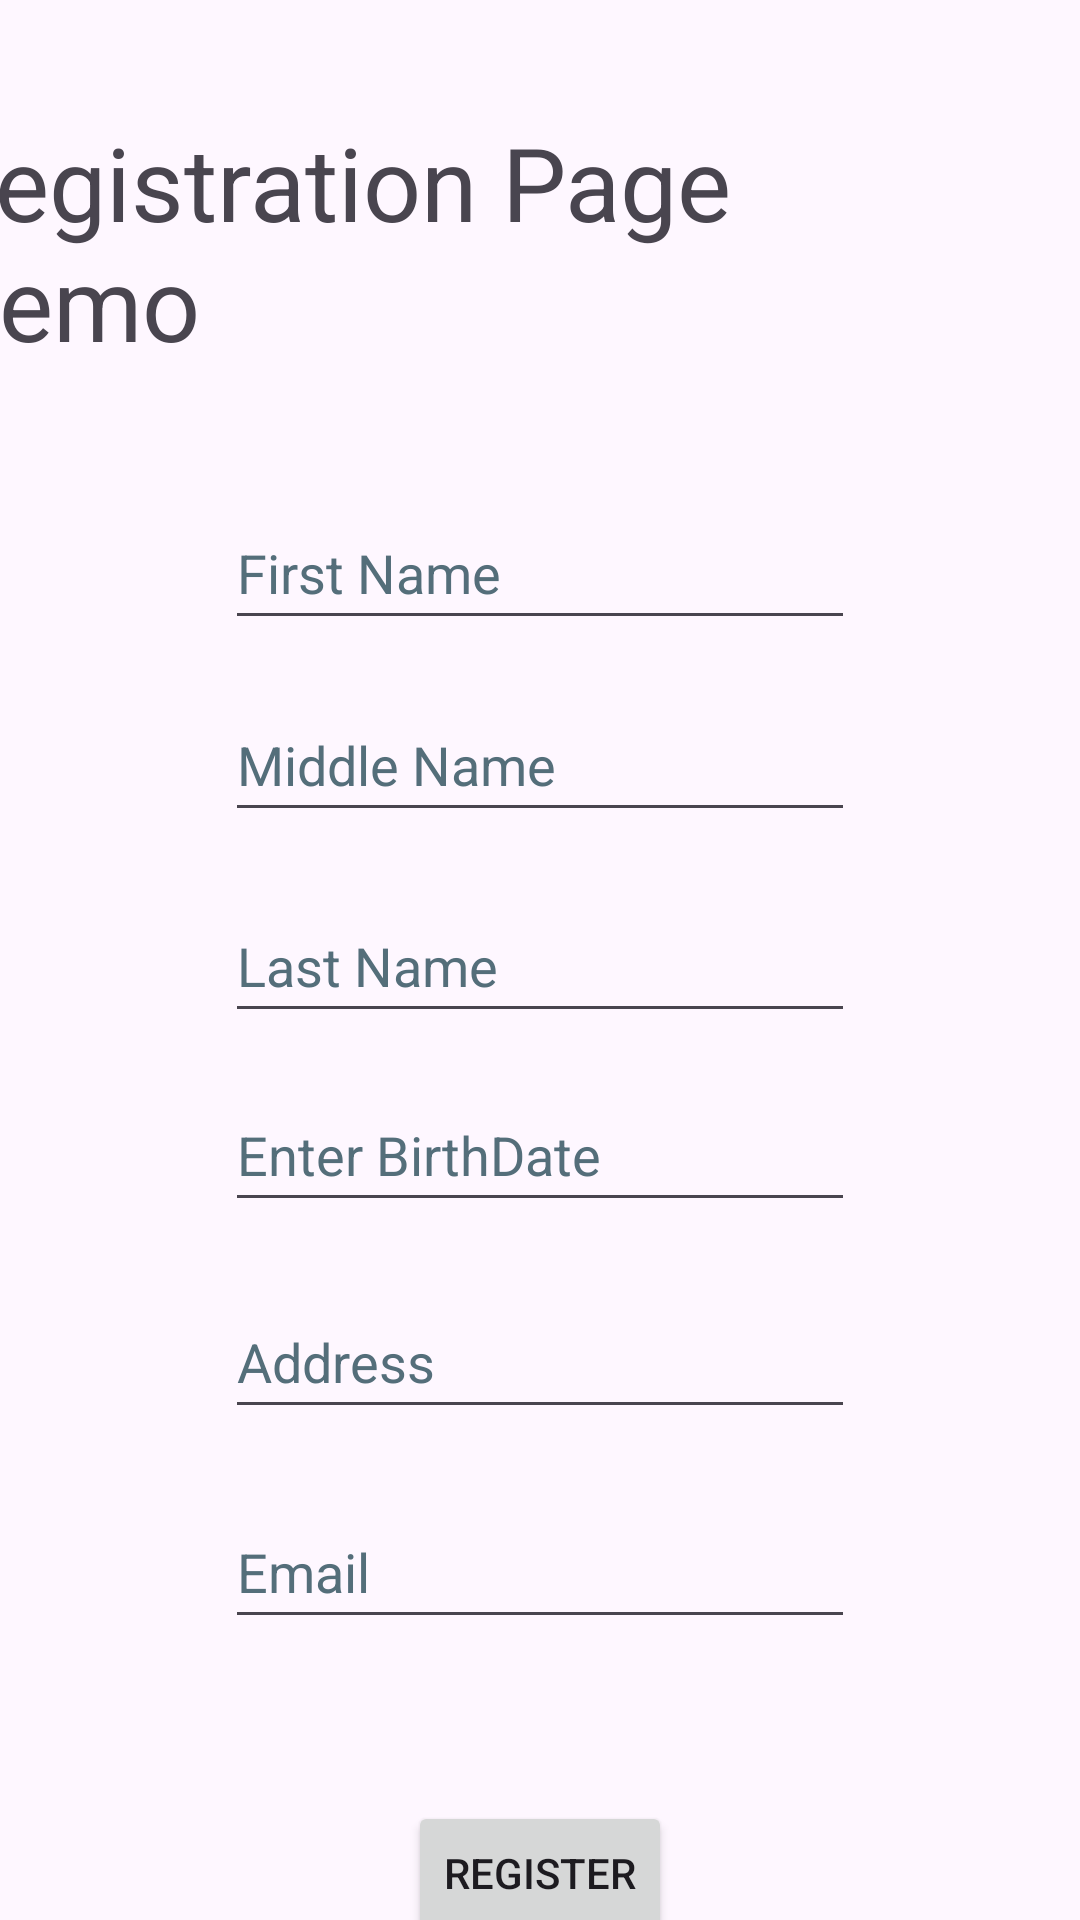

Produce the Android XML layout that renders to this screen, including the resource entries it uses.
<!-- AndroidManifest.xml: application theme Theme.RegPageDemo -->
<!-- res/layout/activity_main.xml -->
<?xml version="1.0" encoding="utf-8"?>
<androidx.constraintlayout.widget.ConstraintLayout xmlns:android="http://schemas.android.com/apk/res/android"
    xmlns:app="http://schemas.android.com/apk/res-auto"
    xmlns:tools="http://schemas.android.com/tools"
    android:id="@+id/main"
    android:layout_width="match_parent"
    android:layout_height="match_parent"
    tools:context=".MainActivity">

    <TextView
        android:id="@+id/textView"
        android:layout_width="wrap_content"
        android:layout_height="wrap_content"
        android:layout_marginTop="38dp"
        android:layout_marginEnd="23dp"
        android:text="@string/registration_page_demo"
        android:textSize="34sp"
        app:layout_constraintEnd_toEndOf="parent"
        app:layout_constraintTop_toTopOf="parent" />

    <EditText
        android:id="@+id/fn"
        android:layout_width="wrap_content"
        android:layout_height="wrap_content"
        android:layout_marginTop="42dp"
        android:autofillHints=""
        android:ems="10"
        android:hint="@string/first_name"
        android:inputType="text"
        android:minHeight="48dp"
        android:textColorHint="#546E7A"
        app:layout_constraintEnd_toEndOf="parent"
        app:layout_constraintStart_toStartOf="parent"
        app:layout_constraintTop_toBottomOf="@+id/textView" />

    <EditText
        android:id="@+id/mn"
        android:layout_width="wrap_content"
        android:layout_height="wrap_content"
        android:layout_marginTop="16dp"
        android:autofillHints=""
        android:ems="10"
        android:hint="@string/middle_name"
        android:inputType="text"
        android:minHeight="48dp"
        android:textColorHint="#546E7A"
        app:layout_constraintStart_toStartOf="@+id/fn"
        app:layout_constraintTop_toBottomOf="@+id/fn" />

    <EditText
        android:id="@+id/ln"
        android:layout_width="wrap_content"
        android:layout_height="wrap_content"
        android:layout_marginTop="19dp"
        android:ems="10"
        android:hint="@string/last_name"
        android:inputType="text"
        android:minHeight="48dp"
        android:textColorHint="#546E7A"
        app:layout_constraintStart_toStartOf="@+id/mn"
        app:layout_constraintTop_toBottomOf="@+id/mn"
        tools:ignore="Autofill" />

    <EditText
        android:id="@+id/bd"
        android:layout_width="wrap_content"
        android:layout_height="wrap_content"
        android:layout_marginTop="15dp"
        android:autofillHints=""
        android:ems="10"
        android:onClick="getdate"
        android:hint="@string/enter_birthdate"
        android:importantForAutofill="no"
        android:inputType="date"
        android:minHeight="48dp"
        android:textColorHint="#546E7A"
        app:layout_constraintStart_toStartOf="@+id/ln"
        app:layout_constraintTop_toBottomOf="@+id/ln" />

    <EditText
        android:id="@+id/addr"
        android:layout_width="wrap_content"
        android:layout_height="wrap_content"
        android:layout_marginTop="21dp"
        android:ems="10"
        android:hint="@string/address"
        android:inputType="textPostalAddress"
        android:minHeight="48dp"
        android:textColorHint="#546E7A"
        app:layout_constraintStart_toStartOf="@+id/bd"
        app:layout_constraintTop_toBottomOf="@+id/bd"
        tools:ignore="Autofill" />

    <EditText
        android:id="@+id/em"
        android:layout_width="wrap_content"
        android:layout_height="wrap_content"
        android:layout_marginTop="22dp"
        android:autofillHints=""
        android:ems="10"
        android:hint="@string/email"
        android:inputType="textEmailAddress"
        android:minHeight="48dp"
        android:textColorHint="#546E7A"
        app:layout_constraintStart_toStartOf="@+id/addr"
        app:layout_constraintTop_toBottomOf="@+id/addr" />

    <Button
        android:id="@+id/reg"
        android:layout_width="wrap_content"
        android:layout_height="wrap_content"
        android:layout_marginTop="54dp"
        android:onClick="regster"
        android:text="@string/register"
        app:layout_constraintBottom_toBottomOf="parent"
        app:layout_constraintEnd_toEndOf="parent"
        app:layout_constraintStart_toStartOf="parent"
        app:layout_constraintTop_toBottomOf="@+id/em"
        app:layout_constraintVertical_bias="0.0" />

</androidx.constraintlayout.widget.ConstraintLayout>
<!-- resources referenced by this layout -->
<resources>
  <string name="address">Address</string>
  <string name="email">Email</string>
  <string name="enter_birthdate">Enter BirthDate</string>
  <string name="first_name">First Name</string>
  <string name="last_name">Last Name</string>
  <string name="middle_name">Middle Name</string>
  <string name="register">Register</string>
  <string name="registration_page_demo">Registration Page Demo</string>
  <style name="Theme.RegPageDemo" parent="Base.Theme.RegPageDemo" />
  <style name="Base.Theme.RegPageDemo" parent="Theme.Material3.DayNight.NoActionBar">
          
          
      </style>
</resources>
